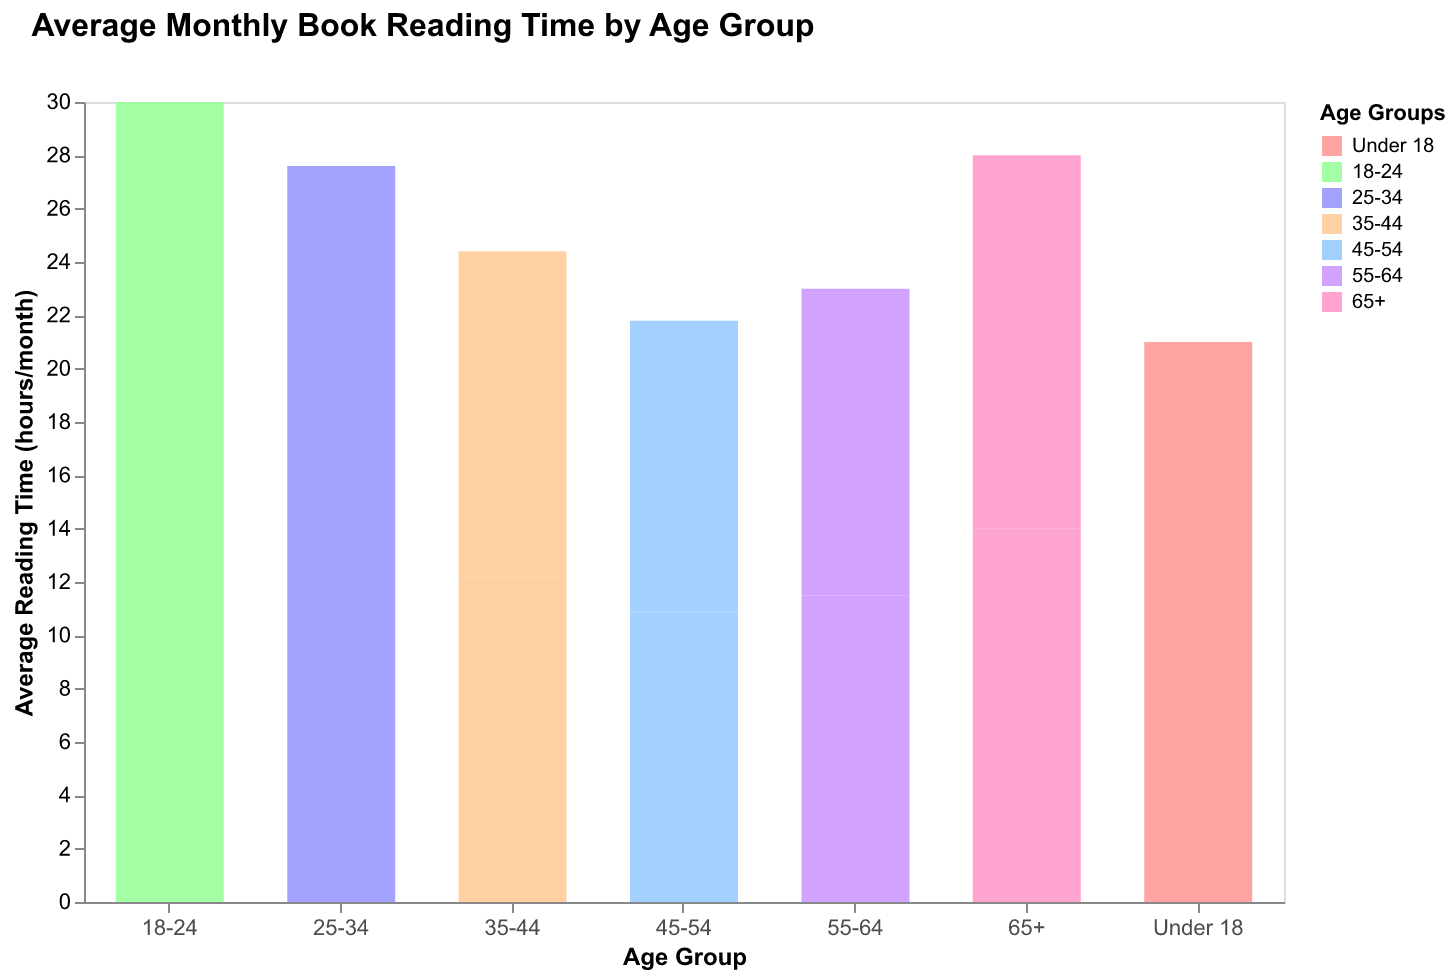

The table this chart was drawn from, first rows:
Age Group, Average Reading Time (hours/month)
Under 18, 10.5
18-24, 15.0
25-34, 13.8
35-44, 12.2
45-54, 10.9
55-64, 11.5
65+, 14.0
65+, 14.0
55-64, 11.5
45-54, 10.9
35-44, 12.2
25-34, 13.8
18-24, 15.0
Under 18, 10.5
